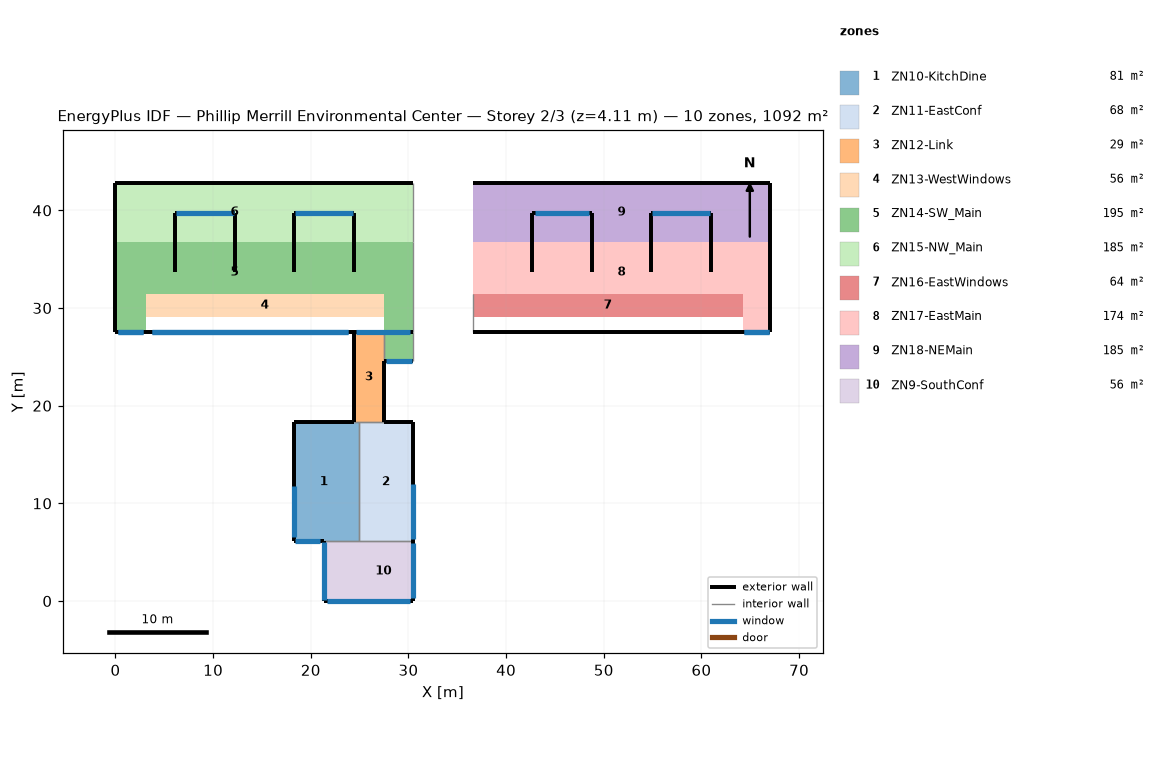
=== STOREY PLAN SPEC (per zone: floor XY polygon, exterior-wall plan segments, windows/doors) ===
zone 1: ZN10-KitchDine  (80.7 m²)
  floor: (18.29, 6.10) (18.29, 18.29) (24.38, 18.29) (24.38, 6.10)
  floor: (24.38, 6.10) (24.38, 18.29) (24.91, 18.29) (24.91, 6.10)
  exterior wall: (18.29, 6.10) – (21.34, 6.10)  [3.0 m]
    window: (18.40, 6.10) – (20.94, 6.10)  [6.5 m²]
  exterior wall: (18.29, 18.29) – (18.29, 6.10)  [12.2 m]
    window: (18.29, 11.77) – (18.29, 6.52)  [9.4 m²]
  exterior wall: (24.38, 18.29) – (18.29, 18.29)  [6.1 m]
  interior walls: 3
zone 2: ZN11-EastConf  (67.9 m²)
  floor: (24.91, 6.10) (24.91, 18.29) (30.48, 18.29) (30.48, 6.10)
  exterior wall: (30.48, 18.29) – (27.52, 18.29)  [3.0 m]
  exterior wall: (30.48, 6.10) – (30.48, 18.29)  [12.2 m]
    window: (30.48, 6.38) – (30.48, 12.01)  [10.0 m²]
  interior walls: 3
zone 3: ZN12-Link  (29.1 m²)
  floor: (24.38, 18.29) (24.38, 27.55) (27.52, 27.55) (27.52, 18.29)
  exterior wall: (24.38, 27.55) – (24.38, 18.29)  [9.3 m]
  exterior wall: (27.52, 18.29) – (27.52, 24.55)  [6.3 m]
  interior walls: 3
zone 4: ZN13-WestWindows  (56.2 m²)
  floor: (3.09, 29.12) (3.09, 31.43) (27.47, 31.43) (27.47, 29.12)
  exterior wall: (3.09, 27.55) – (24.43, 27.55)  [21.3 m]
    window: (3.72, 27.55) – (23.80, 27.55)  [62.4 m²]
    window: (3.72, 27.55) – (23.80, 27.55)  [48.5 m²]
zone 5: ZN14-SW_Main  (195.2 m²)
  floor: (0.00, 27.55) (0.00, 31.43) (3.09, 31.43) (3.09, 27.55)
  floor: (0.00, 31.43) (0.00, 35.89) (24.38, 35.89) (24.38, 31.43)
  floor: (24.38, 31.43) (24.38, 34.47) (30.48, 34.47) (30.48, 31.43)
  floor: (27.52, 27.55) (27.52, 31.43) (30.48, 31.43) (30.48, 27.55)
  floor: (0.00, 35.89) (0.00, 36.77) (24.38, 36.77) (24.38, 35.89)
  floor: (27.52, 24.55) (27.52, 27.55) (30.48, 27.55) (30.48, 24.55)
  floor: (24.38, 34.47) (24.38, 36.77) (30.48, 36.77) (30.48, 34.47)
  exterior wall: (0.00, 36.77) – (0.00, 27.55)  [9.2 m]
  exterior wall: (0.00, 27.55) – (3.09, 27.55)  [3.1 m]
    window: (0.23, 27.55) – (2.86, 27.55)  [4.7 m²]
    window: (0.23, 27.55) – (2.86, 27.55)  [6.3 m²]
  exterior wall: (27.52, 24.55) – (30.48, 24.55)  [3.0 m]
    window: (27.69, 24.55) – (30.32, 24.55)  [4.7 m²]
  exterior wall: (24.38, 27.55) – (30.48, 27.55)  [6.1 m]
    window: (24.66, 27.55) – (30.20, 27.55)  [13.4 m²]
  exterior wall: (6.10, 36.77) – (6.10, 33.65)  [3.1 m]
  exterior wall: (12.19, 33.65) – (12.19, 36.77)  [3.1 m]
  exterior wall: (18.29, 36.77) – (18.29, 33.65)  [3.1 m]
  exterior wall: (24.38, 33.65) – (24.38, 36.77)  [3.1 m]
  interior walls: 3
zone 6: ZN15-NW_Main  (184.9 m²)
  floor: (0.00, 36.77) (0.00, 42.84) (24.38, 42.84) (24.38, 36.77)
  floor: (24.38, 38.26) (24.38, 42.84) (30.48, 42.84) (30.48, 38.26)
  floor: (24.38, 36.77) (24.38, 38.26) (30.48, 38.26) (30.48, 36.77)
  exterior wall: (0.00, 42.84) – (0.00, 36.77)  [6.1 m]
  exterior wall: (30.48, 42.84) – (0.00, 42.84)  [30.5 m]
  exterior wall: (6.10, 39.75) – (6.10, 36.77)  [3.0 m]
  exterior wall: (12.19, 36.77) – (12.19, 39.75)  [3.0 m]
  exterior wall: (18.29, 39.75) – (18.29, 36.77)  [3.0 m]
  exterior wall: (24.38, 36.77) – (24.38, 39.75)  [3.0 m]
  exterior wall: (12.19, 39.75) – (6.10, 39.75)  [6.1 m]
    window: (12.12, 39.75) – (6.17, 39.75)  [7.3 m²]
  exterior wall: (24.38, 39.75) – (18.29, 39.75)  [6.1 m]
    window: (24.31, 39.75) – (18.36, 39.75)  [7.3 m²]
  interior walls: 1
zone 7: ZN16-EastWindows  (63.7 m²)
  floor: (36.58, 29.12) (36.58, 31.43) (64.23, 31.43) (64.23, 29.12)
  exterior wall: (36.58, 27.55) – (64.23, 27.55)  [27.7 m]
  interior walls: 1
zone 8: ZN17-EastMain  (173.8 m²)
  floor: (36.58, 31.43) (36.58, 35.89) (67.06, 35.89) (67.06, 31.43)
  floor: (64.23, 27.55) (64.23, 31.43) (67.06, 31.43) (67.06, 27.55)
  floor: (36.58, 35.89) (36.58, 36.77) (67.06, 36.77) (67.06, 35.89)
  exterior wall: (64.23, 27.55) – (67.06, 27.55)  [2.8 m]
    window: (64.33, 27.55) – (66.96, 27.55)  [4.7 m²]
    window: (64.33, 27.55) – (66.96, 27.55)  [6.3 m²]
  exterior wall: (67.06, 27.55) – (67.06, 36.77)  [9.2 m]
  exterior wall: (42.67, 36.77) – (42.67, 33.64)  [3.1 m]
  exterior wall: (54.86, 36.77) – (54.86, 33.64)  [3.1 m]
  exterior wall: (48.77, 33.64) – (48.77, 36.77)  [3.1 m]
  exterior wall: (60.96, 33.64) – (60.96, 36.77)  [3.1 m]
zone 9: ZN18-NEMain  (184.9 m²)
  floor: (36.58, 36.77) (36.58, 42.84) (67.06, 42.84) (67.06, 36.77)
  exterior wall: (67.06, 42.84) – (36.58, 42.84)  [30.5 m]
  exterior wall: (67.06, 36.77) – (67.06, 42.84)  [6.1 m]
  exterior wall: (42.67, 39.75) – (42.67, 36.77)  [3.0 m]
  exterior wall: (54.86, 39.75) – (54.86, 36.77)  [3.0 m]
  exterior wall: (60.96, 36.77) – (60.96, 39.75)  [3.0 m]
  exterior wall: (48.77, 36.77) – (48.77, 39.75)  [3.0 m]
  exterior wall: (48.77, 39.75) – (42.67, 39.75)  [6.1 m]
    window: (48.53, 39.75) – (42.91, 39.75)  [6.8 m²]
  exterior wall: (60.96, 39.75) – (54.86, 39.75)  [6.1 m]
    window: (60.89, 39.75) – (54.93, 39.75)  [7.3 m²]
zone 10: ZN9-SouthConf  (55.7 m²)
  floor: (21.34, 0.00) (21.34, 6.10) (24.38, 6.10) (24.38, 0.00)
  floor: (24.38, 0.00) (24.38, 6.10) (30.48, 6.10) (30.48, 0.00)
  exterior wall: (21.34, 0.00) – (30.48, 0.00)  [9.1 m]
    window: (21.68, 0.00) – (30.13, 0.00)  [15.1 m²]
  exterior wall: (30.48, 0.00) – (30.48, 6.10)  [6.1 m]
    window: (30.48, 0.28) – (30.48, 5.92)  [10.0 m²]
  exterior wall: (21.34, 6.10) – (21.34, 0.00)  [6.1 m]
    window: (21.34, 6.00) – (21.34, 0.09)  [15.1 m²]
  interior walls: 2

=== DERIVED (storey summary) ===
Building: Phillip Merrill Environmental Center
Storey: 2 of 3  (floor level z = 4.11 m)
Storey gross floor area: 1092.1 m²
Zones on this storey: 10
  - ZN10-KitchDine: floor 80.7 m²; exterior wall 21.3 m (75.1 m²); 2 window(s) 15.8 m²; WWR 21.1%
  - ZN11-EastConf: floor 67.9 m²; exterior wall 15.2 m (53.3 m²); 1 window(s) 10.0 m²; WWR 18.9%
  - ZN12-Link: floor 29.1 m²; exterior wall 15.5 m (54.6 m²); WWR 0.0%
  - ZN13-WestWindows: floor 56.2 m²; exterior wall 21.3 m (159.0 m²); 2 window(s) 110.9 m²; WWR 69.8%
  - ZN14-SW_Main: floor 195.2 m²; exterior wall 33.8 m (125.6 m²); 4 window(s) 29.1 m²; WWR 23.2%
  - ZN15-NW_Main: floor 184.9 m²; exterior wall 60.6 m (226.2 m²); 2 window(s) 14.5 m²; WWR 6.4%
  - ZN16-EastWindows: floor 63.7 m²; exterior wall 27.7 m (206.0 m²); WWR 0.0%
  - ZN17-EastMain: floor 173.8 m²; exterior wall 24.6 m (89.3 m²); 2 window(s) 11.0 m²; WWR 12.3%
  - ZN18-NEMain: floor 184.9 m²; exterior wall 60.6 m (226.2 m²); 2 window(s) 14.1 m²; WWR 6.2%
  - ZN9-SouthConf: floor 55.7 m²; exterior wall 21.3 m (75.1 m²); 3 window(s) 40.2 m²; WWR 53.5%
Zone adjacency (shared interzone walls):
  - ZN10-KitchDine ↔ ZN11-EastConf
  - ZN10-KitchDine ↔ ZN12-Link
  - ZN10-KitchDine ↔ ZN9-SouthConf
  - ZN11-EastConf ↔ ZN12-Link
  - ZN11-EastConf ↔ ZN9-SouthConf
  - ZN12-Link ↔ ZN14-SW_Main